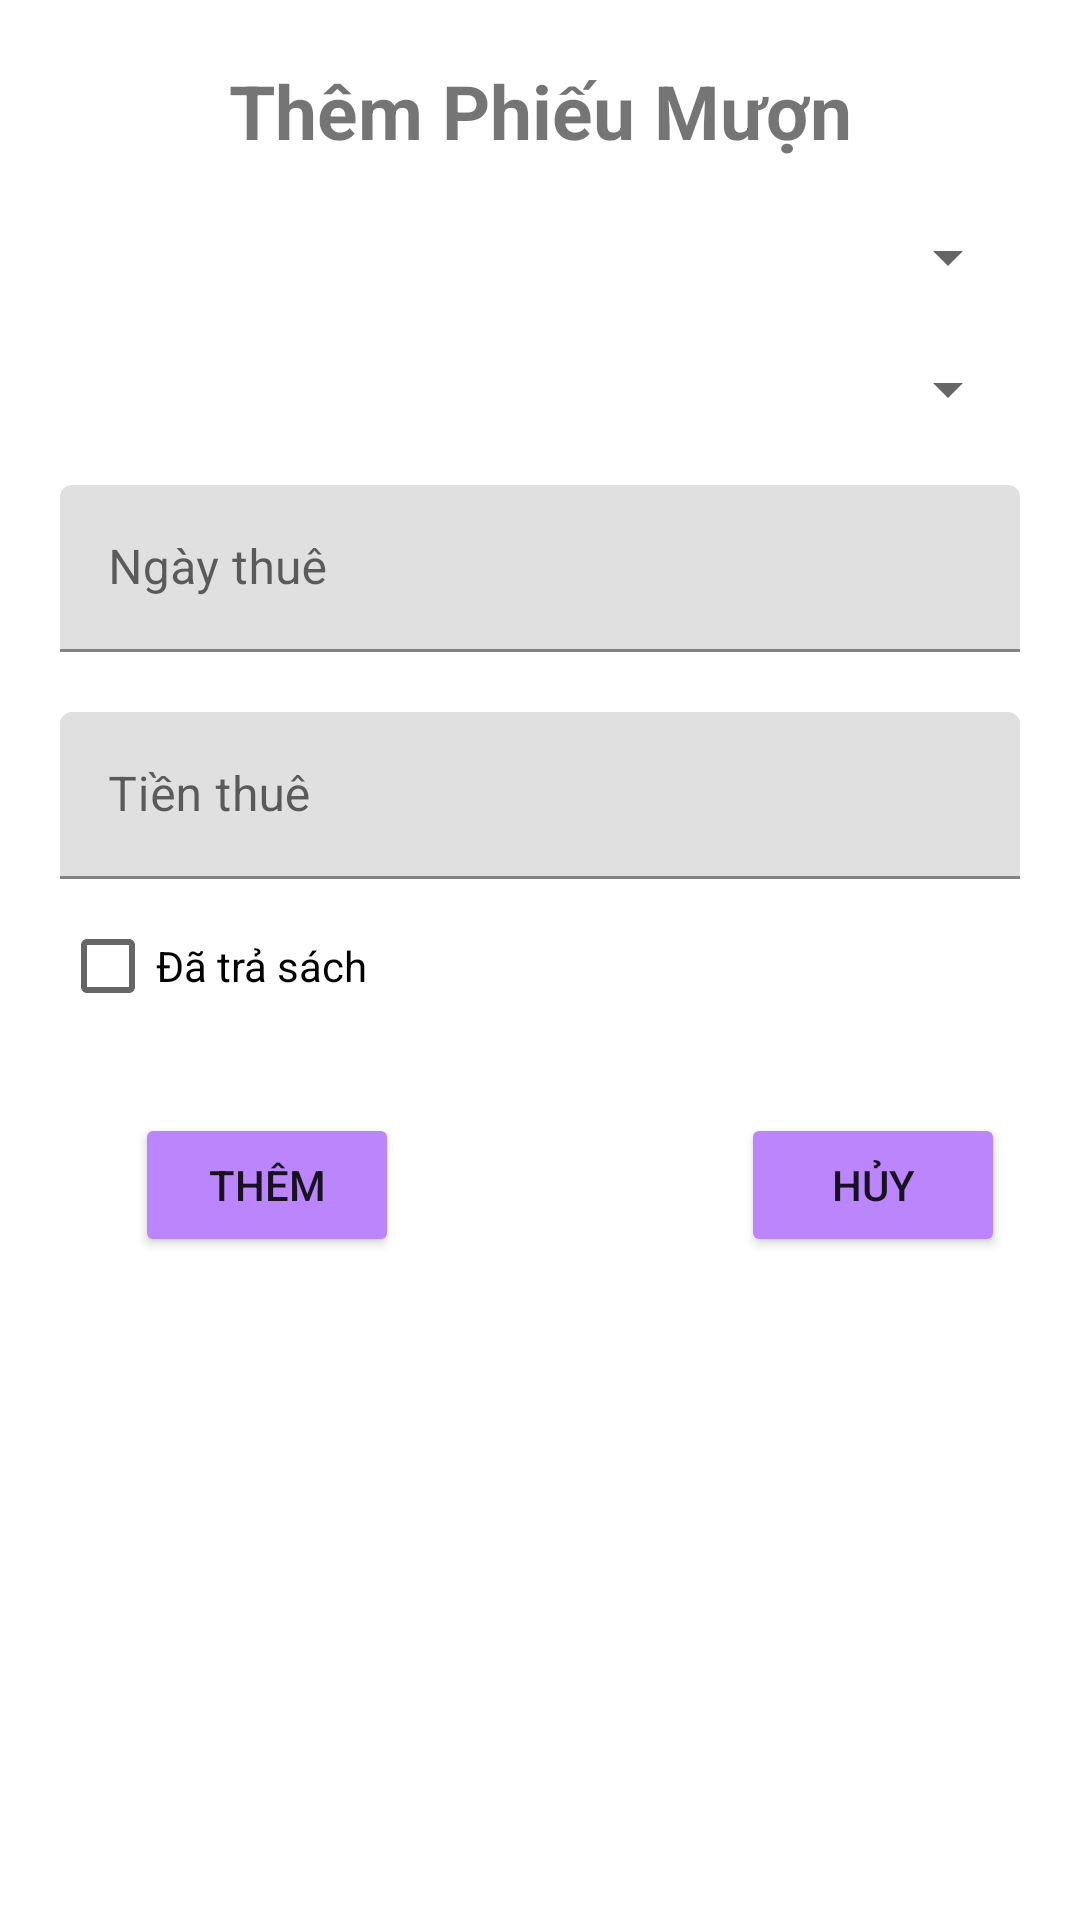

Produce the Android XML layout that renders to this screen, including the resource entries it uses.
<!-- AndroidManifest.xml: application theme Theme.ThưViệnPhươngNam -->
<!-- res/layout/dialog_add_loan_slip.xml -->
<?xml version="1.0" encoding="utf-8"?>
<androidx.constraintlayout.widget.ConstraintLayout xmlns:android="http://schemas.android.com/apk/res/android"
    xmlns:app="http://schemas.android.com/apk/res-auto"
    android:layout_width="match_parent"
    android:layout_height="match_parent">

    <TextView
        android:id="@+id/tv_dialog_add_loan_slip"
        android:layout_width="wrap_content"
        android:layout_height="wrap_content"
        android:layout_marginTop="20dp"
        android:text="Thêm Phiếu Mượn"
        android:textSize="25dp"
        android:textStyle="bold"
        app:layout_constraintBottom_toBottomOf="parent"
        app:layout_constraintEnd_toEndOf="parent"
        app:layout_constraintStart_toStartOf="parent"
        app:layout_constraintTop_toTopOf="parent"
        app:layout_constraintVertical_bias="0" />


    <Spinner
        android:id="@+id/spn_add_loan_slip_member"
        android:layout_width="match_parent"
        android:layout_height="wrap_content"
        android:layout_margin="20dp"
        app:layout_constraintBottom_toBottomOf="parent"
        app:layout_constraintEnd_toEndOf="parent"
        app:layout_constraintStart_toStartOf="parent"
        app:layout_constraintTop_toBottomOf="@+id/tv_dialog_add_loan_slip"
        app:layout_constraintVertical_bias="0" />

    <Spinner
        android:id="@+id/spn_add_loan_slip_book"
        android:layout_width="match_parent"
        android:layout_height="wrap_content"
        android:layout_margin="20dp"
        app:layout_constraintBottom_toBottomOf="parent"
        app:layout_constraintEnd_toEndOf="parent"
        app:layout_constraintStart_toStartOf="parent"
        app:layout_constraintTop_toBottomOf="@+id/spn_add_loan_slip_member"
        app:layout_constraintVertical_bias="0" />

    <com.google.android.material.textfield.TextInputLayout
        android:id="@+id/til_dialog_add_loan_slip_date"
        android:layout_width="match_parent"
        android:layout_height="wrap_content"
        android:layout_margin="20dp"
        app:layout_constraintBottom_toBottomOf="parent"
        app:layout_constraintEnd_toEndOf="parent"
        app:layout_constraintStart_toStartOf="parent"
        app:layout_constraintTop_toBottomOf="@+id/spn_add_loan_slip_book"
        app:layout_constraintVertical_bias="0">

        <com.google.android.material.textfield.TextInputEditText
            android:id="@+id/tie_dialog_add_loan_slip_date"
            android:layout_width="match_parent"
            android:layout_height="wrap_content"
            android:hint="Ngày thuê"
            android:inputType="date" />
    </com.google.android.material.textfield.TextInputLayout>

    <com.google.android.material.textfield.TextInputLayout
        android:id="@+id/til_dialog_add_loan_slip_price"
        android:layout_width="match_parent"
        android:layout_height="wrap_content"
        android:layout_margin="20dp"
        app:layout_constraintBottom_toBottomOf="parent"
        app:layout_constraintEnd_toEndOf="parent"
        app:layout_constraintStart_toStartOf="parent"
        app:layout_constraintTop_toBottomOf="@+id/til_dialog_add_loan_slip_date"
        app:layout_constraintVertical_bias="0">

        <com.google.android.material.textfield.TextInputEditText
            android:id="@+id/tie_dialog_add_loan_slip_price"
            android:layout_width="match_parent"
            android:layout_height="wrap_content"
            android:hint="Tiền thuê"
            android:inputType="number" />
    </com.google.android.material.textfield.TextInputLayout>

    <CheckBox
        android:id="@+id/chk_dialog_loan_slip_state"
        android:layout_width="wrap_content"
        android:layout_height="wrap_content"
        android:text="Đã trả sách"
        app:layout_constraintBottom_toBottomOf="parent"
        app:layout_constraintEnd_toEndOf="parent"
        app:layout_constraintHorizontal_bias="0"
        app:layout_constraintStart_toStartOf="@+id/til_dialog_add_loan_slip_price"
        app:layout_constraintTop_toBottomOf="@+id/til_dialog_add_loan_slip_price"
        app:layout_constraintVertical_bias="0"
        android:layout_marginTop="5dp"/>

    <Button
        android:id="@+id/btn_dialog_add_loan_slip"
        android:layout_width="wrap_content"
        android:layout_height="wrap_content"
        android:layout_margin="25dp"
        android:text="Thêm"
        android:backgroundTint="@color/purple_200"
        app:layout_constraintBottom_toBottomOf="parent"
        app:layout_constraintEnd_toEndOf="parent"
        app:layout_constraintHorizontal_bias="0"
        app:layout_constraintStart_toStartOf="@+id/chk_dialog_loan_slip_state"
        app:layout_constraintTop_toBottomOf="@+id/chk_dialog_loan_slip_state"
        app:layout_constraintVertical_bias="0" />

    <Button
        android:id="@+id/btn_dialog_add_loan_slip_cancel"
        android:layout_width="wrap_content"
        android:layout_height="wrap_content"
        android:layout_margin="25dp"
        android:text="Hủy"
        android:backgroundTint="@color/purple_200"
        app:layout_constraintBottom_toBottomOf="parent"
        app:layout_constraintEnd_toEndOf="parent"
        app:layout_constraintHorizontal_bias="1"
        app:layout_constraintStart_toEndOf="@+id/btn_dialog_add_loan_slip"
        app:layout_constraintTop_toBottomOf="@+id/chk_dialog_loan_slip_state"
        app:layout_constraintVertical_bias="0" />

</androidx.constraintlayout.widget.ConstraintLayout>
<!-- resources referenced by this layout -->
<resources>
  <style name="Theme.ThưViệnPhươngNam" parent="Theme.MaterialComponents.DayNight.NoActionBar">
          
          <item name="colorPrimary">@color/purple_500</item>
          <item name="colorPrimaryVariant">@color/purple_700</item>
          <item name="colorOnPrimary">@color/white</item>
          
          <item name="colorSecondary">@color/teal_200</item>
          <item name="colorSecondaryVariant">@color/teal_700</item>
          <item name="colorOnSecondary">@color/black</item>
          
          <item name="android:statusBarColor" tools:targetApi="l">?attr/colorPrimaryVariant</item>
          
      </style>
  <!-- not gathered from this repository: default colours our renderer supplied (Android Studio template values) -->
  <color name="purple_200">#FFBB86FC</color>
  <color name="purple_500">#FF6200EE</color>
  <color name="purple_700">#FF3700B3</color>
  <color name="teal_200">#FF03DAC5</color>
  <color name="teal_700">#FF018786</color>
  <color name="black">#FF000000</color>
  <color name="white">#FFFFFFFF</color>
</resources>
